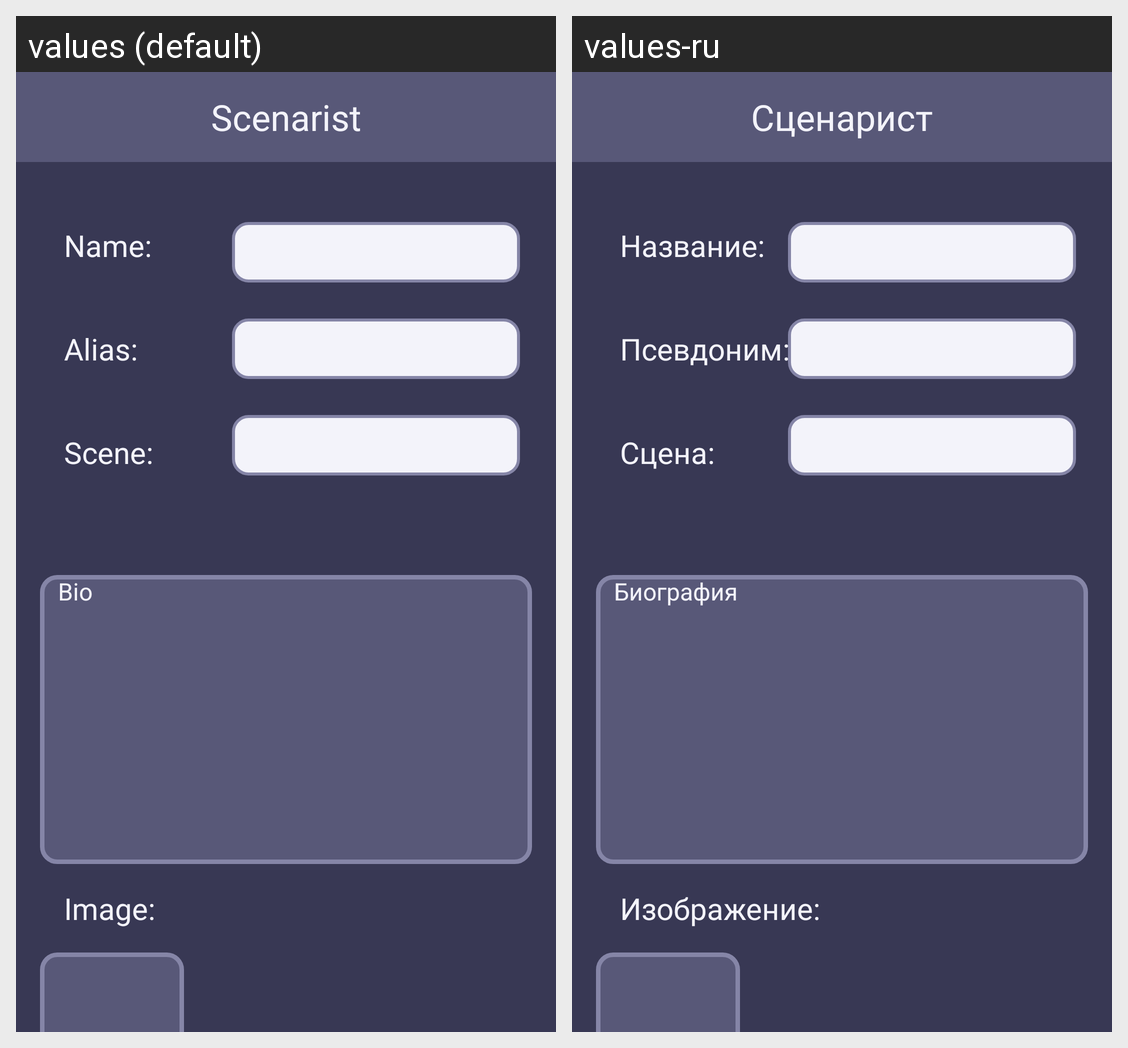

Translations of the strings shown on this Android screen, per locale in the grid:
Android screen res/layout/fragment_character_details.xml rendered under 2 locales, left to right: values (default), values-ru. Device: Nexus 5 (rendered at 1080×1920; each locale shown at half size, 540×960, under a caption strip naming it); theme Theme.MyApplication.
Strings drawn on this screen, with the default value and each locale's value (text and hints the layout hard-codes, and strings that could not be matched under every locale, appear in the picture but are not listed):

name
  values: Name:
  values-ru: Название:

alias
  values: Alias:
  values-ru: Псевдоним:

scene
  values: Scene:
  values-ru: Сцена:

bio_hint
  values: Bio
  values-ru: Биография

image
  values: Image:
  values-ru: Изображение:

app_name
  values: Scenarist
  values-ru: Сценарист
